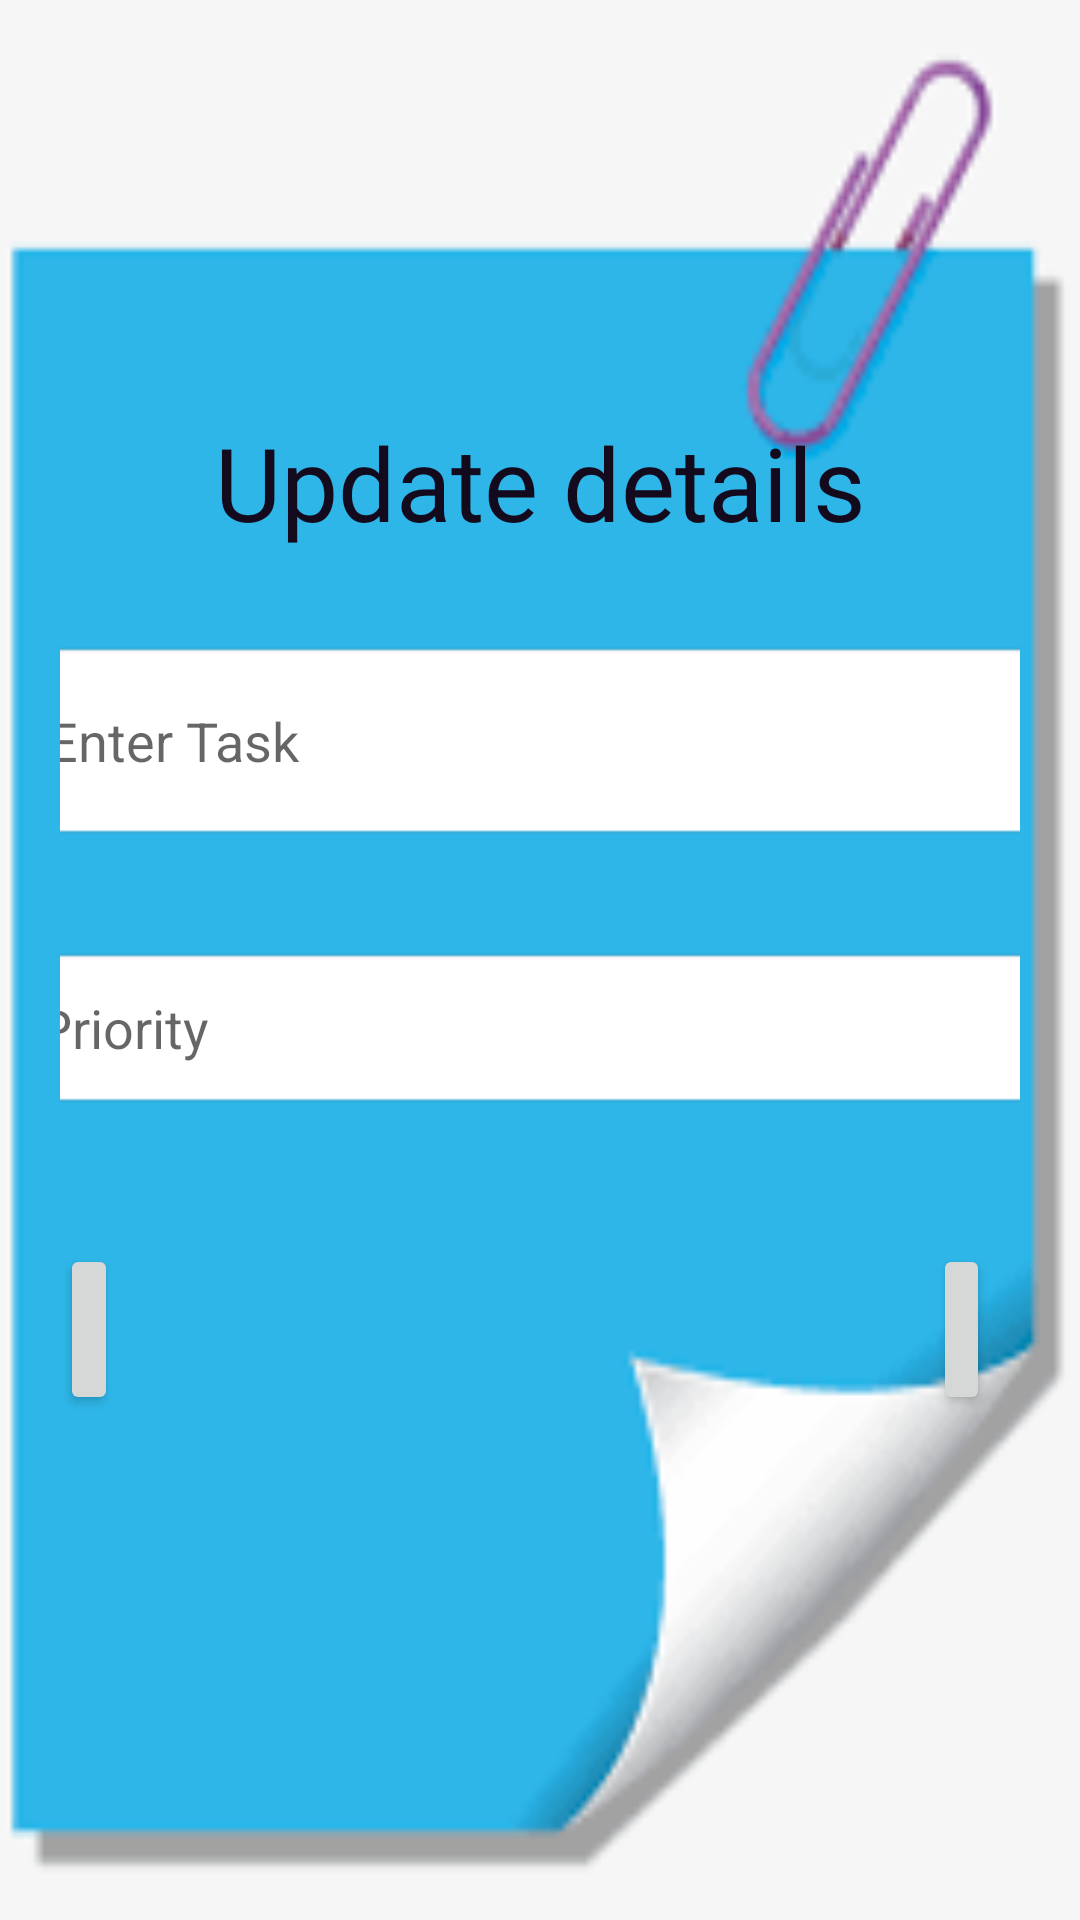

Produce the Android XML layout that renders to this screen, including the resource entries it uses.
<!-- AndroidManifest.xml: application theme Theme.NotePad_Todo -->
<!-- res/layout/activity_update_card.xml -->
<?xml version="1.0" encoding="utf-8"?>
<LinearLayout xmlns:android="http://schemas.android.com/apk/res/android"
    xmlns:app="http://schemas.android.com/apk/res-auto"
    xmlns:tools="http://schemas.android.com/tools"
    android:layout_width="match_parent"
    android:layout_height="match_parent"
    android:background="@drawable/mages"
    android:gravity="center"
    android:orientation="vertical"
    android:padding="20dp"
    tools:context=".activity.UpdateCard">

    <TextView
        android:layout_width="341dp"
        android:layout_height="wrap_content"
        android:fontFamily="@font/aladin"
        android:gravity="center"
        android:text="Update details"
        android:textColor="#130A1E"
        android:textSize="34sp" />

    <EditText
        android:id="@+id/create_title"
        android:layout_width="359dp"
        android:layout_height="67dp"
        android:layout_marginTop="30dp"
        android:background="@android:drawable/editbox_background"
        android:ems="10"
        android:hint="Enter Task"
        android:inputType="textPersonName"
        android:padding="15dp"
        android:textColor="#020000" />

    <EditText
        android:id="@+id/create_priority"
        android:layout_width="365dp"
        android:layout_height="wrap_content"
        android:layout_marginTop="35dp"
        android:background="@android:drawable/editbox_background"
        android:ems="10"
        android:hint="Priority"
        android:inputType="textPersonName"
        android:padding="15dp"
        android:textColor="#020000" />

    <LinearLayout
        android:layout_width="wrap_content"
        android:layout_height="92dp"
        android:layout_marginTop="40dp"
        android:orientation="horizontal"
        android:paddingTop="5dp"
        android:paddingRight="10dp"
        android:paddingBottom="30dp">

        <Button
            android:id="@+id/update_button"
            android:layout_width="wrap_content"
            android:layout_height="wrap_content"
            android:layout_weight="2"
            android:fontFamily="monospace"
            android:text="update"
            android:textSize="20sp"
            android:textStyle="bold"
            app:cornerRadius="50dp" />

        <View
            android:layout_width="0dp"
            android:layout_height="0dp"
            android:layout_weight="1" />

        <Button
            android:id="@+id/delete_button"
            android:layout_width="wrap_content"
            android:layout_height="wrap_content"
            android:layout_weight="2"
            android:fontFamily="monospace"
            android:text="delete"
            android:textSize="20sp"
            android:textStyle="bold"
            app:cornerRadius="50dp" />
    </LinearLayout>

</LinearLayout>
<!-- resources referenced by this layout -->
<resources>
  <!-- drawable mages: png bitmap (drawable, 2666 bytes) -->
  <style name="Theme.NotePad_Todo" parent="Theme.MaterialComponents.DayNight.NoActionBar">
          
          <item name="colorPrimary">@color/purple_500</item>
          <item name="colorPrimaryVariant">@color/purple_700</item>
          <item name="colorOnPrimary">@color/white</item>
          
          <item name="colorSecondary">@color/teal_200</item>
          <item name="colorSecondaryVariant">@color/teal_700</item>
          <item name="colorOnSecondary">@color/black</item>
          
          <item name="android:statusBarColor" tools:targetApi="l">?attr/colorPrimaryVariant</item>
          
      </style>
  <color name="purple_500">#673AB7</color>
  <color name="purple_700">#FF3700B3</color>
  <color name="white">#FFFFFFFF</color>
  <color name="teal_200">#FF03DAC5</color>
  <color name="teal_700">#FF018786</color>
  <color name="black">#FF000000</color>
</resources>
